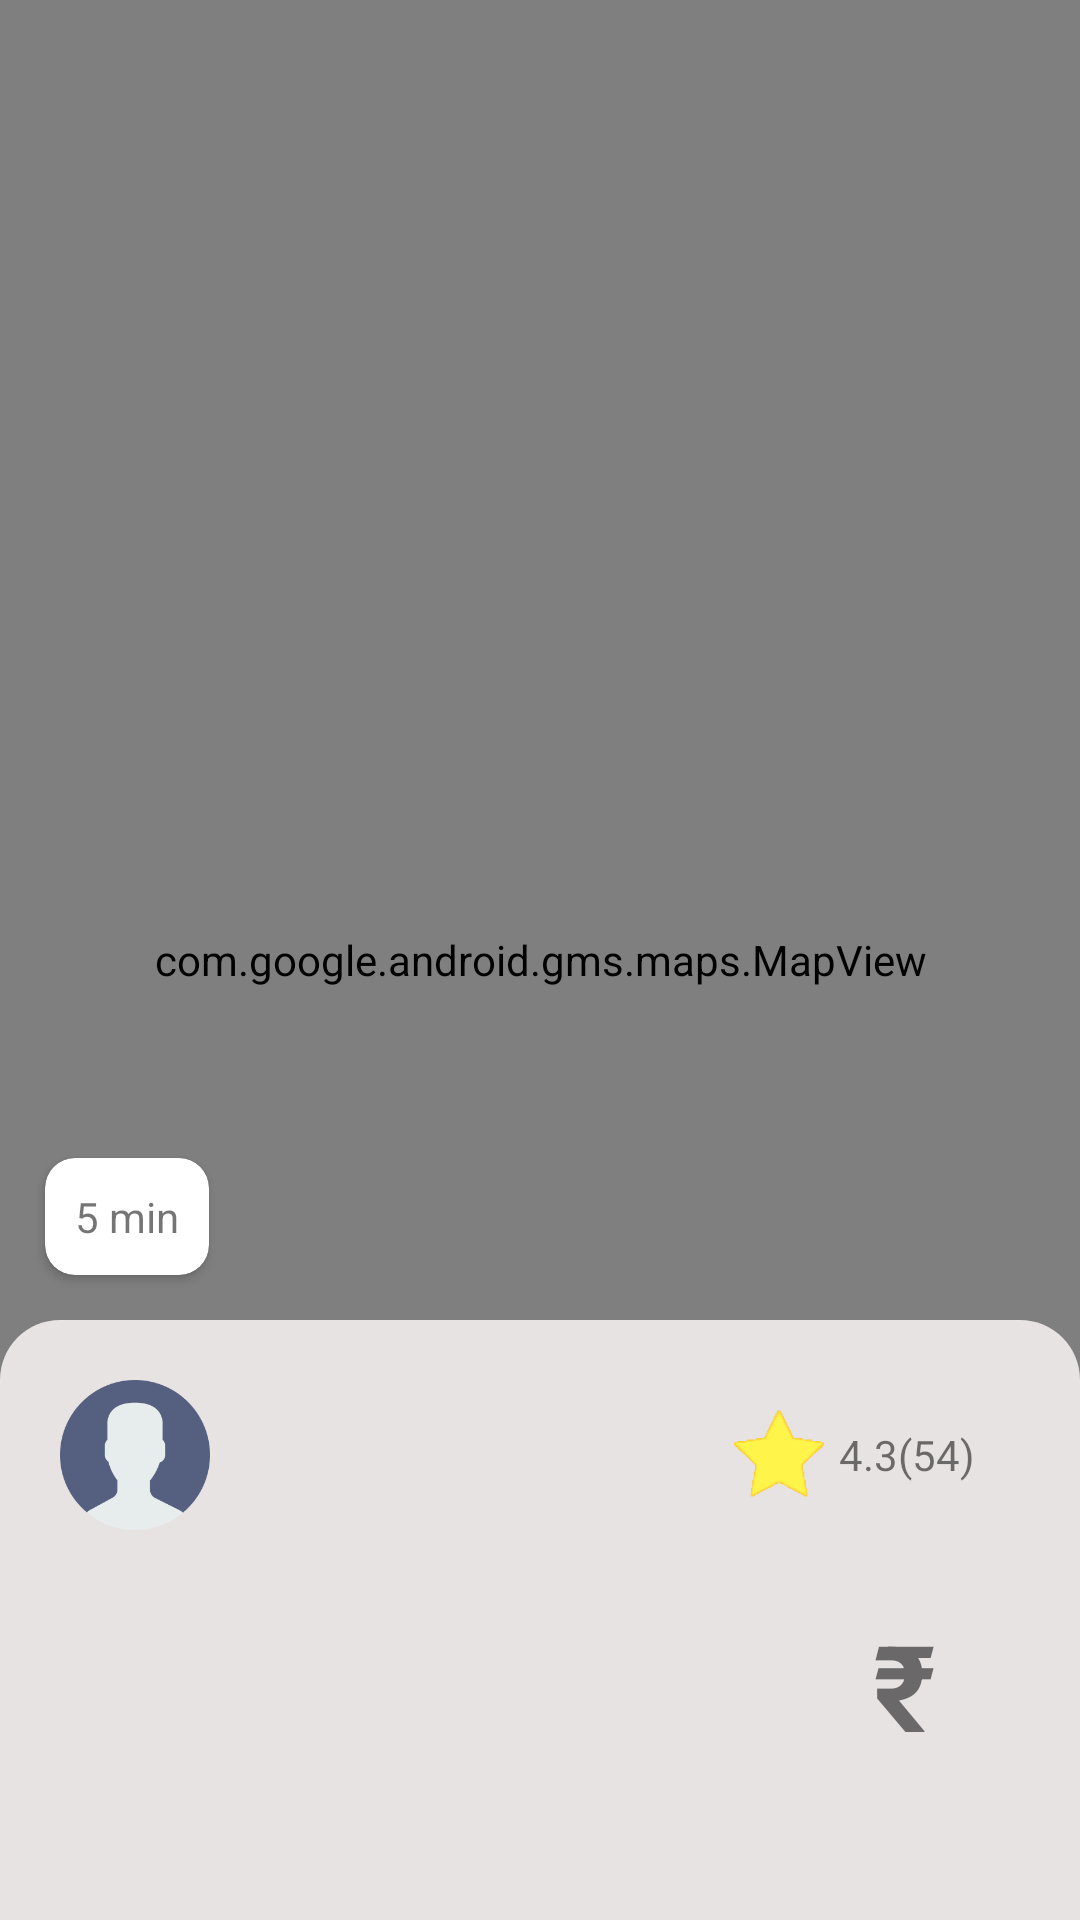

The Android layout XML behind this screen, and the referenced resources:
<!-- AndroidManifest.xml: application theme Theme.YourTravelFriend -->
<!-- res/layout/activity_ride_accepted.xml -->
<?xml version="1.0" encoding="utf-8"?>
<androidx.constraintlayout.widget.ConstraintLayout xmlns:android="http://schemas.android.com/apk/res/android"
    xmlns:app="http://schemas.android.com/apk/res-auto"
    xmlns:tools="http://schemas.android.com/tools"
    android:layout_width="match_parent"
    android:layout_height="match_parent"
    tools:context=".RideAccepted">

    <com.google.android.gms.maps.MapView
        android:id="@+id/rideMapView"
        android:layout_width="0dp"
        android:layout_height="0dp"
        app:layout_constraintBottom_toBottomOf="parent"
        app:layout_constraintEnd_toEndOf="parent"
        app:layout_constraintStart_toStartOf="parent"
        app:layout_constraintTop_toTopOf="parent"/>

    <androidx.cardview.widget.CardView
        android:layout_width="wrap_content"
        android:layout_height="wrap_content"
        android:layout_margin="15dp"
        app:cardCornerRadius="10dp"
        app:layout_constraintBottom_toTopOf="@+id/driver_details"
        app:layout_constraintStart_toStartOf="parent">

        <TextView
            android:layout_width="wrap_content"
            android:layout_height="wrap_content"
            android:layout_margin="10dp"
            android:text="5 min" />
    </androidx.cardview.widget.CardView>

    <Button
        android:id="@+id/rideStartedBtn"
        android:layout_width="wrap_content"
        android:layout_height="wrap_content"
        android:text="confirm ride started"
        android:layout_margin="10dp"
        android:visibility="gone"
        app:layout_constraintBottom_toTopOf="@+id/driver_details"
        app:layout_constraintEnd_toEndOf="parent"
        app:layout_constraintStart_toStartOf="parent" />


    <LinearLayout
        android:id="@+id/driver_details"
        android:layout_width="match_parent"
        android:layout_height="200dp"
        android:orientation="vertical"
        android:backgroundTint="#E8E3E3"
        android:background="@drawable/navigation_drawer"
        app:layout_constraintBottom_toBottomOf="parent"
        app:layout_constraintEnd_toEndOf="parent"
        app:layout_constraintStart_toStartOf="parent">
        <androidx.cardview.widget.CardView
            android:layout_width="match_parent"
            android:layout_height="match_parent"
            app:cardElevation="0dp"
            app:cardBackgroundColor="#E8E3E3"
            app:cardCornerRadius="20dp"
            android:layout_margin="20dp">
            <androidx.constraintlayout.widget.ConstraintLayout
                android:layout_width="match_parent"
                android:layout_height="match_parent">

                <ImageView
                    android:id="@+id/driver_img"
                    android:layout_width="50dp"
                    android:layout_height="50dp"
                    android:src="@drawable/user_logo"
                    app:layout_constraintStart_toStartOf="parent"
                    app:layout_constraintTop_toTopOf="parent" />

                <TextView
                    android:id="@+id/driver_username"
                    android:layout_width="0dp"
                    android:layout_height="wrap_content"
                    android:layout_marginHorizontal="10dp"
                    android:text=""
                    android:textSize="20sp"
                    android:textStyle="bold"
                    app:layout_constraintBottom_toBottomOf="@id/driver_img"
                    app:layout_constraintEnd_toStartOf="@+id/linearLayout2"
                    app:layout_constraintStart_toEndOf="@id/driver_img"
                    app:layout_constraintTop_toTopOf="@+id/driver_img" />
                <TextView
                    android:id="@+id/driver_phone_number"
                    android:layout_width="wrap_content"
                    android:layout_height="wrap_content"
                    android:text=""
                    android:textSize="20sp"
                    app:layout_constraintStart_toStartOf="@id/driver_username"
                    app:layout_constraintTop_toBottomOf="@id/driver_username"/>

                <LinearLayout
                    android:id="@+id/linearLayout2"
                    android:layout_width="wrap_content"
                    android:layout_height="wrap_content"
                    android:layout_margin="10dp"
                    android:gravity="center"
                    app:layout_constraintEnd_toEndOf="parent"
                    app:layout_constraintTop_toTopOf="parent">

                    <ImageView
                        android:layout_width="30dp"
                        android:layout_height="30dp"
                        android:src="@drawable/rating_logo" />

                    <TextView
                        android:id="@+id/driverRating"
                        android:layout_width="wrap_content"
                        android:layout_height="wrap_content"
                        android:layout_margin="5dp"
                        android:text="4.3(54)" />
                </LinearLayout>

                <TextView
                    android:id="@+id/is_vaccinated_driver"
                    android:layout_width="0dp"
                    android:layout_height="wrap_content"
                    android:text="vaccinated"
                    android:textSize="16sp"
                    android:layout_marginTop="5dp"
                    app:layout_constraintEnd_toEndOf="@id/driver_phone_number"
                    app:layout_constraintStart_toStartOf="@id/driver_phone_number"
                    app:layout_constraintTop_toBottomOf="@id/driver_phone_number" />

                <TextView
                    android:id="@+id/driver_licencePlate"
                    android:layout_width="wrap_content"
                    android:layout_height="wrap_content"
                    android:text="license plate"
                    android:layout_marginVertical="5dp"
                    app:layout_constraintStart_toStartOf="@+id/is_vaccinated_driver"
                    app:layout_constraintTop_toBottomOf="@+id/is_vaccinated_driver" />
                <TextView
                    android:id="@+id/vehicle_model"
                    android:layout_width="wrap_content"
                    android:layout_height="wrap_content"
                    android:text="vehicle model"
                    android:layout_marginVertical="5dp"
                    app:layout_constraintStart_toStartOf="@+id/driver_licencePlate"
                    app:layout_constraintTop_toBottomOf="@+id/driver_licencePlate" />

                <TextView
                    android:id="@+id/my_ridefare"
                    android:layout_width="wrap_content"
                    android:layout_height="wrap_content"
                    android:layout_marginEnd="28dp"
                    android:text="₹"
                    android:textStyle="bold"
                    android:textSize="40sp"
                    app:layout_constraintBottom_toBottomOf="parent"
                    app:layout_constraintEnd_toEndOf="parent"
                    app:layout_constraintTop_toBottomOf="@+id/linearLayout2"
                    app:layout_constraintVertical_bias="0.524" />


            </androidx.constraintlayout.widget.ConstraintLayout>
        </androidx.cardview.widget.CardView>

    </LinearLayout>
</androidx.constraintlayout.widget.ConstraintLayout>
<!-- resources referenced by this layout -->
<resources>
  <!-- drawable navigation_drawer (drawable) -->
  <?xml version="1.0" encoding="utf-8"?>
  <shape xmlns:android="http://schemas.android.com/apk/res/android">
      <corners
          android:topRightRadius="20dp"
          android:topLeftRadius="20dp"/>
      <solid
          android:color="#fff"/>
  </shape>
  <!-- drawable rating_logo: png bitmap (drawable-v24, 7036 bytes) -->
  <!-- drawable user_logo: png bitmap (drawable-v24, 9156 bytes) -->
  <style name="Theme.YourTravelFriend" parent="Theme.MaterialComponents.Light.DarkActionBar">
          
          <item name="colorPrimary">@color/purple_500</item>
          <item name="colorPrimaryVariant">@color/purple_700</item>
          <item name="colorOnPrimary">@color/white</item>
          
          <item name="colorSecondary">@color/teal_200</item>
          <item name="colorSecondaryVariant">@color/teal_700</item>
          <item name="colorOnSecondary">@color/black</item>
          
          <item name="android:statusBarColor" tools:targetApi="l">?attr/colorPrimaryVariant</item>
          
      </style>
  <!-- not gathered from this repository: default colours our renderer supplied (Android Studio template values) -->
  <color name="purple_500">#FF6200EE</color>
  <color name="purple_700">#FF3700B3</color>
  <color name="teal_200">#FF03DAC5</color>
  <color name="teal_700">#FF018786</color>
  <color name="black">#FF000000</color>
  <color name="white">#FFFFFFFF</color>
</resources>
